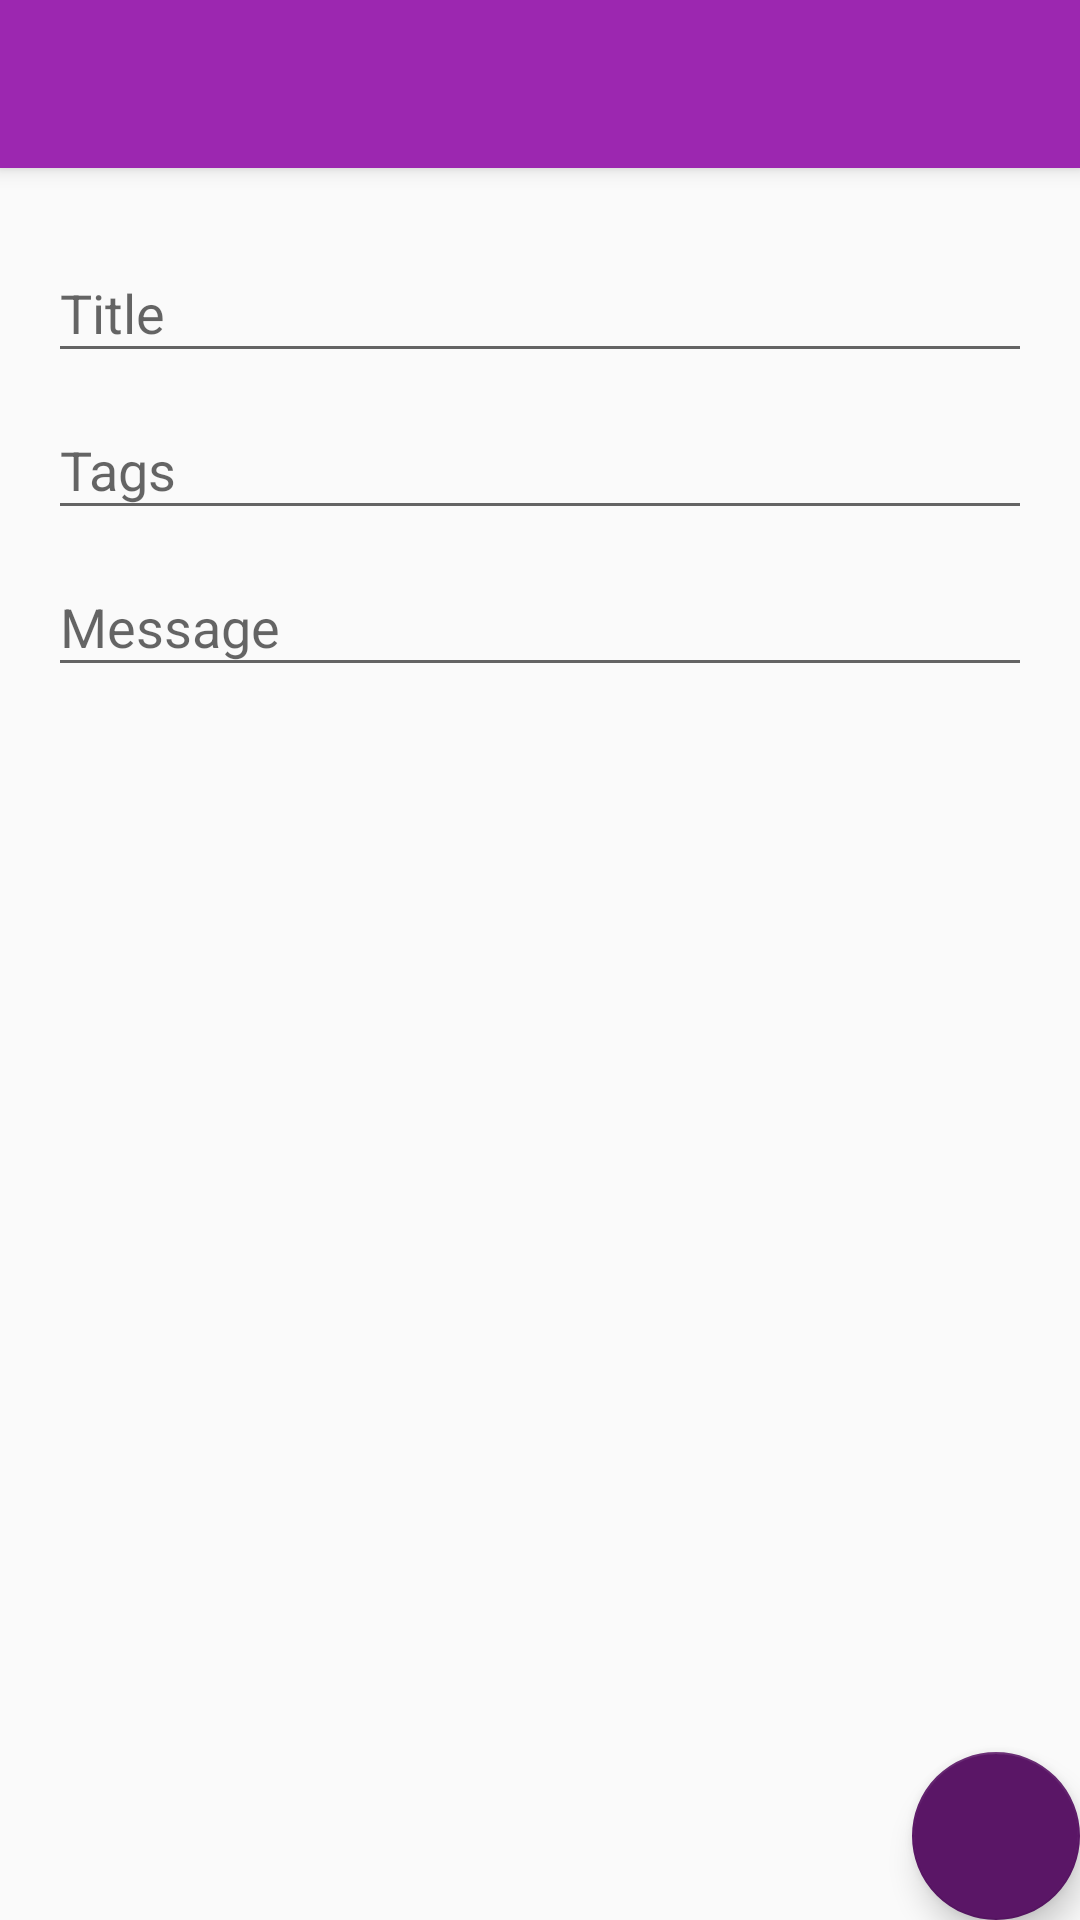

This screen was rendered from an Android layout file. Write that file and the resources it references.
<!-- AndroidManifest.xml: application theme AppTheme -->
<!-- res/layout/activity_new_thread.xml -->
<?xml version="1.0" encoding="utf-8"?>
<android.support.design.widget.CoordinatorLayout xmlns:android="http://schemas.android.com/apk/res/android"
    xmlns:app="http://schemas.android.com/apk/res-auto"
    xmlns:tools="http://schemas.android.com/tools"
    android:id="@+id/tlayout"
    android:layout_width="match_parent"
    android:layout_height="match_parent"
    tools:context="vans.hackforhealth.NewThread">

    <android.support.design.widget.AppBarLayout
        android:layout_width="match_parent"
        android:layout_height="wrap_content"
        android:theme="@style/AppTheme.AppBarOverlay">

        <android.support.v7.widget.Toolbar
            android:id="@+id/toolbar"
            android:layout_width="match_parent"
            android:layout_height="?attr/actionBarSize"
            android:background="?attr/colorPrimary"
            app:popupTheme="@style/AppTheme.PopupOverlay" />

    </android.support.design.widget.AppBarLayout>

    <include layout="@layout/content_new_thread" />

    <android.support.design.widget.FloatingActionButton
        android:id="@+id/fab"
        android:layout_width="wrap_content"
        android:layout_height="wrap_content"
        android:layout_gravity="bottom|end"
        android:layout_margin="@dimen/fab_margin"
        app:srcCompat="@drawable/done" />

</android.support.design.widget.CoordinatorLayout>
<!-- res/layout/content_new_thread.xml (included above) -->
<?xml version="1.0" encoding="utf-8"?>
<LinearLayout xmlns:android="http://schemas.android.com/apk/res/android"
    xmlns:app="http://schemas.android.com/apk/res-auto"
    xmlns:tools="http://schemas.android.com/tools"
    android:layout_width="match_parent"
    android:layout_height="match_parent"
    android:layout_margin="16dp"
    app:layout_behavior="@string/appbar_scrolling_view_behavior"
    android:orientation="vertical"
    tools:context="vans.hackforhealth.NewThread"
    tools:showIn="@layout/activity_new_thread">

    <android.support.design.widget.TextInputLayout
        android:id="@+id/input_layout_title"
        android:layout_width="match_parent"
        android:layout_height="wrap_content">

        <EditText
            android:id="@+id/input_title"
            android:layout_width="match_parent"
            android:layout_height="wrap_content"
            android:hint="Title" />

    </android.support.design.widget.TextInputLayout>

    <android.support.design.widget.TextInputLayout
        android:id="@+id/input_layout_tag"
        android:layout_width="match_parent"
        android:layout_height="wrap_content">

        <EditText
            android:id="@+id/input_tag"
            android:layout_width="match_parent"
            android:layout_height="wrap_content"
            android:hint="Tags" />

    </android.support.design.widget.TextInputLayout>

    <android.support.design.widget.TextInputLayout
        android:id="@+id/input_layout_content"
        android:layout_width="match_parent"
        android:layout_height="wrap_content">

        <EditText
            android:id="@+id/input_content"
            android:layout_width="match_parent"
            android:layout_height="wrap_content"
            android:maxLines="15"
            android:maxLength = "2000"
            android:inputType="textCapSentences|textMultiLine"
            android:hint="Message" />

    </android.support.design.widget.TextInputLayout>

</LinearLayout>
<!-- resources referenced by this layout -->
<resources>
  <style name="AppTheme.AppBarOverlay" parent="ThemeOverlay.AppCompat.Dark.ActionBar" />
  <style name="AppTheme.PopupOverlay" parent="ThemeOverlay.AppCompat.Light" />
  <style name="AppTheme" parent="Theme.AppCompat.Light.DarkActionBar">
          
          <item name="colorPrimary">@color/colorPrimary</item>
          <item name="colorPrimaryDark">@color/colorPrimaryDark</item>
          <item name="colorAccent">@color/colorAccent</item>
  
      </style>
  <color name="colorPrimary">#9C27B0</color>
  <color name="colorPrimaryDark">#5A1666</color>
  <color name="colorAccent">#5A1666</color>
</resources>
